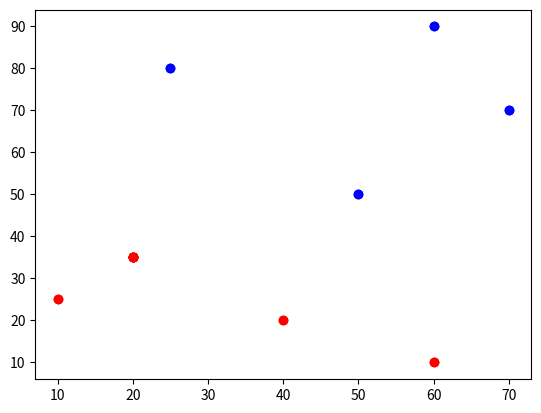

Generate this figure with matplotlib:
import matplotlib.pyplot as plt
from math import sqrt

def rysowanie(points, new_point):
    for point in points:
        if point[2] == "r":
            plt.scatter(point[0], point[1], color='red')
        else:
            plt.scatter(point[0], point[1], color='blue')

        if new_point:
            if new_point[2] == "r":
                plt.scatter(new_point[0], new_point[1], color='red')
            else:
                plt.scatter(new_point[0], new_point[1], color='blue')
    plt.show()

def distance(points, point):
    distances = [0]*len(points)
    i=0

    for x, y, z in points:
        distances[i] = sqrt((point[0]-x)**2 + (point[1]-y)**2)
        i+=1

    for i in range(len(points)):
        points[i].append(distances[i])

points =[
    [40, 20, "r"],
    [50, 50, "b"],
    [60, 90, "b"],
    [10, 25, "r"],
    [70, 70, "b"],
    [60, 10, "r"],
    [25,80, "b"]
]

rysowanie(points, None)

new_point = [20, 35, ""]

distance(points, new_point), points

points = sorted(points, key=lambda point: point[3])

k = 5

il_czerwonych, il_niebieskich = 0, 0

for i in range(k):
    if points[i][2] == "r":
        il_czerwonych += 1
    else:
        il_niebieskich += 1

if il_czerwonych > il_niebieskich:
    new_point = [20, 35, "r"]
    rysowanie(points, new_point)
else:
    new_point = [20, 35, "b"]
    rysowanie(points, new_point)
